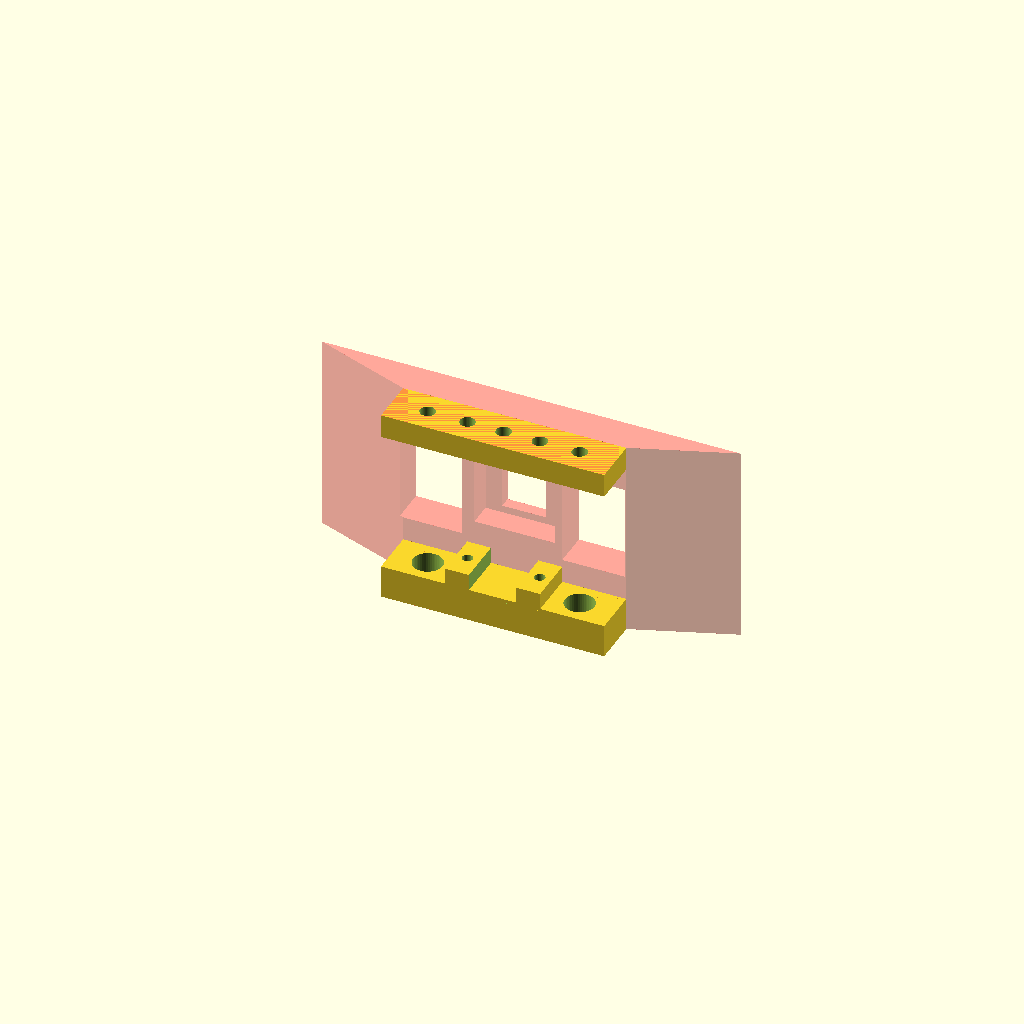
Cell 1: rendered with the file's own defaults.
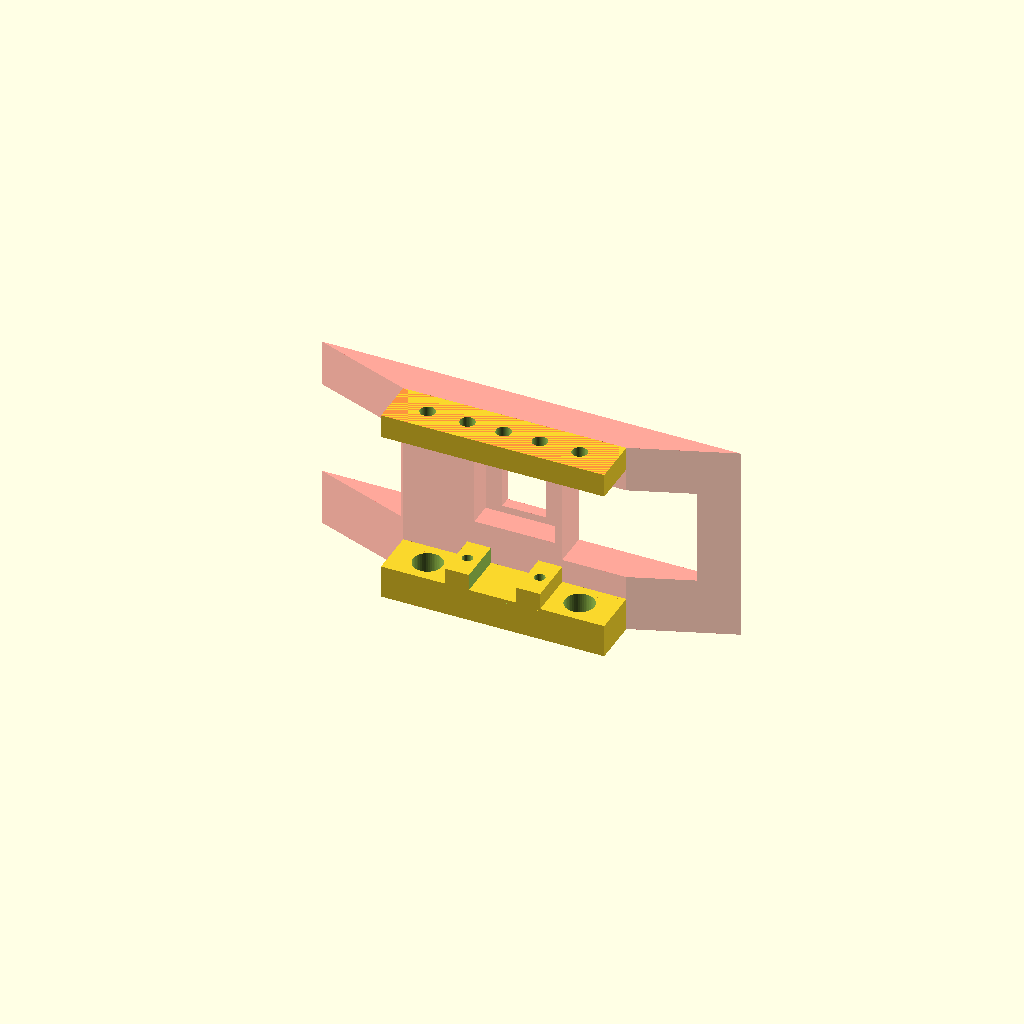
Cell 2: the same model with switch_x = 26.
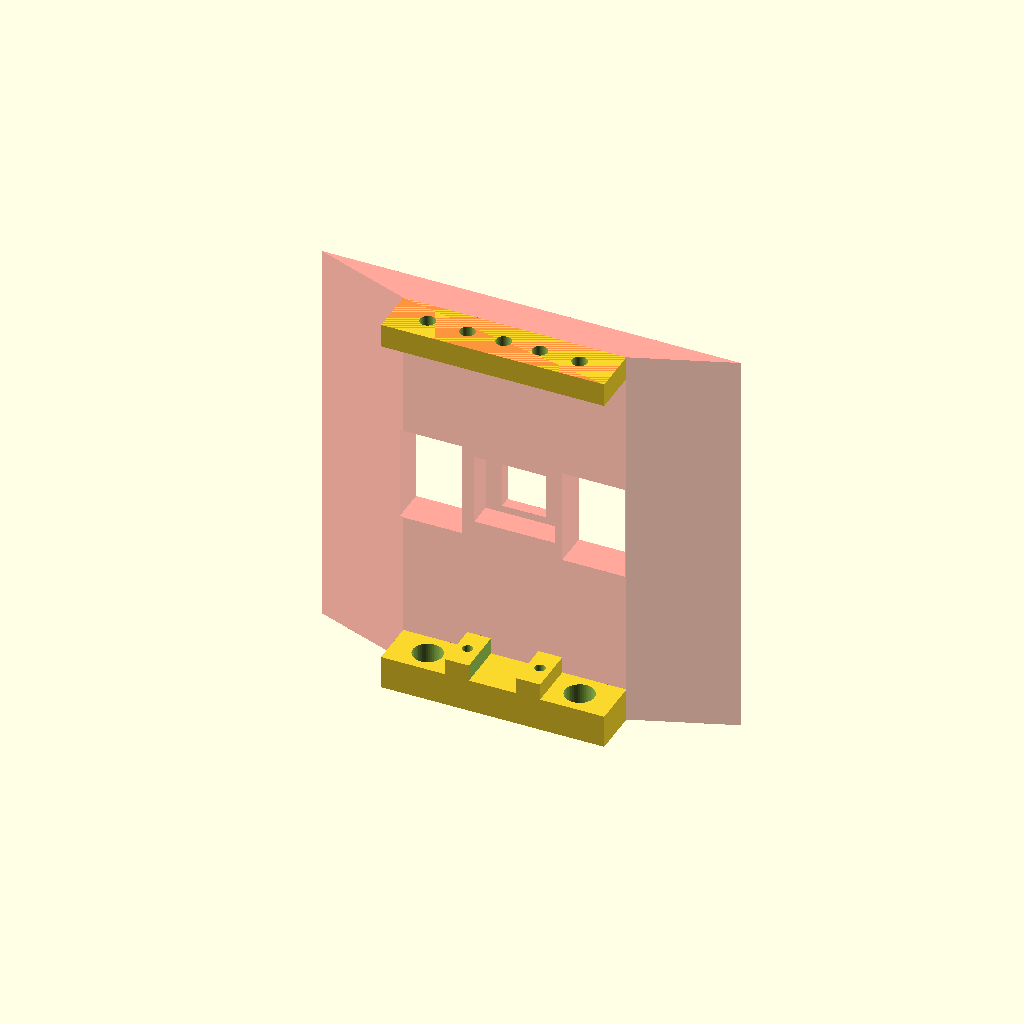
Cell 3 — space set to 84.4, the other parameters unchanged.
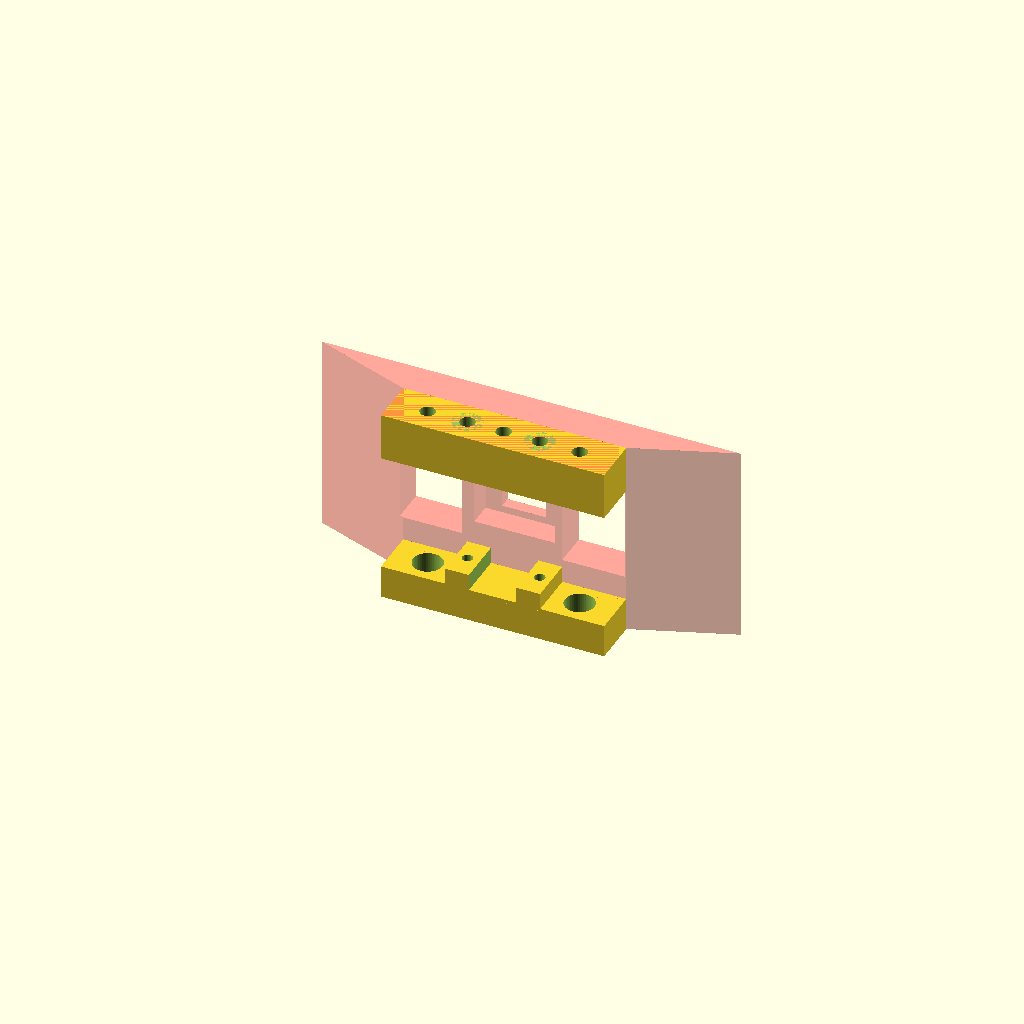
Cell 4 — thickness_top set to 10, the other parameters unchanged.
One fixed orthographic camera (rotation 55°, 0°, 25°; colour scheme Cornfield) for every cell.
Source of the model, hardware/body/scad/side_power.scad:
thickness = 150;
switch_x =  13;
switch_z = 20;
raster =  3*2.54;
space = 42.2;
thickness_top=5;
thickness_bottom=7;
//hight=space+thickness_top+thickness_bottom;
hight=space; // determined by the motor dimensions

module screwhole_mX(d){
   height = 40;
   headlength = 0.6*d/2+0.1;
   rotate([180, 0, 0]){
     translate([0, 0, -5*headlength]){
       translate([0, 0, height/2])cylinder(h=height, r=d/2+0.1, center=true, $fn=50);
       cylinder(h=10*headlength, r=d+0.1, center=true, $fn=50);
     }
   }
}

module nuthole_mX(d){
   s = (d==2) ? 4: (d==2.5)? 5: (d==3) ? 5.5: 0.0;
   if (s==0){
     echo ("Nut size not supported");
   }
   e = s/sin(60.0);
   height = 40;
   headlength = 0.6*d/2+0.1;
   translate([0, 0, -5*headlength]){
     translate([0, 0, height/2])cylinder(h=height, r=d/2+0.1, center=true, $fn=50);
     cylinder(h=10*headlength, d=e+0.1, center=true, $fn=6);
   }
}

module anchor(){
  cube([40,30,thickness],center=true);
}

module anchors(x, y, w){
  w1 = w;
  w2 = 180-w1;
  translate([ x, y, 0])rotate([0,0,w1+90])anchor();
  translate([-x,-y, 0])rotate([0,0,w1-90])anchor();
  translate([ x,-y, 0])rotate([0,0,w2+270])anchor();
  translate([-x, y, 0])rotate([0,0,w2+90])anchor();
}


module sidepart(){
  difference(){
    translate([0, -120, 0]){
      xleg = 40*0.95;  // position outer legs in x
      yleg = 110*0.9;  // position outer legs in y
      wleg = 20;       // Angle of the outer legs
      difference(){
        #cube([90.0, 245.0, hight],center=true);
        translate([5, 122.5, 8])rotate([90, 0, 180])scale([0.25, 0.25, 1.0])linear_extrude(height=1, center=true, convexity=0, twist=0, slices=10, scale=1.0)text("12V DC");
        translate([20, 122.5, -13])rotate([90, 0, 180])scale([0.25, 0.25, 1.0])linear_extrude(height=1, center=true, convexity=0, twist=0, slices=10, scale=1.0)text("Motors");
        translate([-15, 122.5, -13])rotate([90, 0, 180])scale([0.25, 0.25, 1.0])linear_extrude(height=1, center=true, convexity=0, twist=0, slices=10, scale=1.0)text("Pi");
        union(){
          scale([0.9,1.,1.])linear_extrude(height=thickness, center=true, convexity=0, twist=0, slices=10, scale=1.0)resize([180, 230])circle(d=10, $fn=6);
        // add the motor anchors
          anchors(xleg, yleg, wleg);
        }
        translate([0, -100, 0])cube([150, 50, thickness], center=true);
      }
    }
    //translate([0, 14, 0])cube([50, 30, thickness], center=true);
  }
}

translate([0, 5, 0]){
  difference(){
    union(){
      difference(){
        sidepart();
        // switches
        translate([10, -20, -9])cube([switch_x+0.2, 50, switch_z+0.2]);
        translate([1.7-(2*switch_x),-20,-9])cube([switch_x+0.2, 50, switch_z+0.2]);
        // power connector
        translate([-5, -20, -4])cube([9.2, 50, 11.2]);
      }
    }
    translate([0, -5, 2])cube([17, 10.1, 15], center=true);
  }
}

//support 4x
translate([0, -5, hight/2-thickness_top/2]){
  difference(){
    rotate([0, 180, 0])cube([47, 10, thickness_top], center=true);
    translate([ 0, 0, 0])nuthole_mX(3);
    translate([ 16, 0, 0])nuthole_mX(3);
    translate([-16, 0, 0])nuthole_mX(3);
    translate([ raster, 0, 5])screwhole_mX(3);
    translate([-raster, 0, 5])screwhole_mX(3);
  }
}
translate([0, -5, -hight/2+thickness_bottom/2]){
  difference(){
    union(){
      cube([47, 10, thickness_bottom], center=true);
      translate([0, 0, 5]){
        difference(){
          cube([20, 10, 4], center=true);
          cube([10, 10.1, 4.6], center=true);
        }
      }
    }
    translate([ 16, 0, -1])screwhole_mX(3);
    translate([-16, 0, -1])screwhole_mX(3);
    translate([ raster, 0, 2])nuthole_mX(2);
    translate([-raster, 0, 2])nuthole_mX(2);
  }
}
Parameter table extracted from the source (name, type, default, range or options):
thickness: number, default 150
switch_x: number, default 13
switch_z: number, default 20
space: number, default 42.2
thickness_top: number, default 5
thickness_bottom: number, default 7
